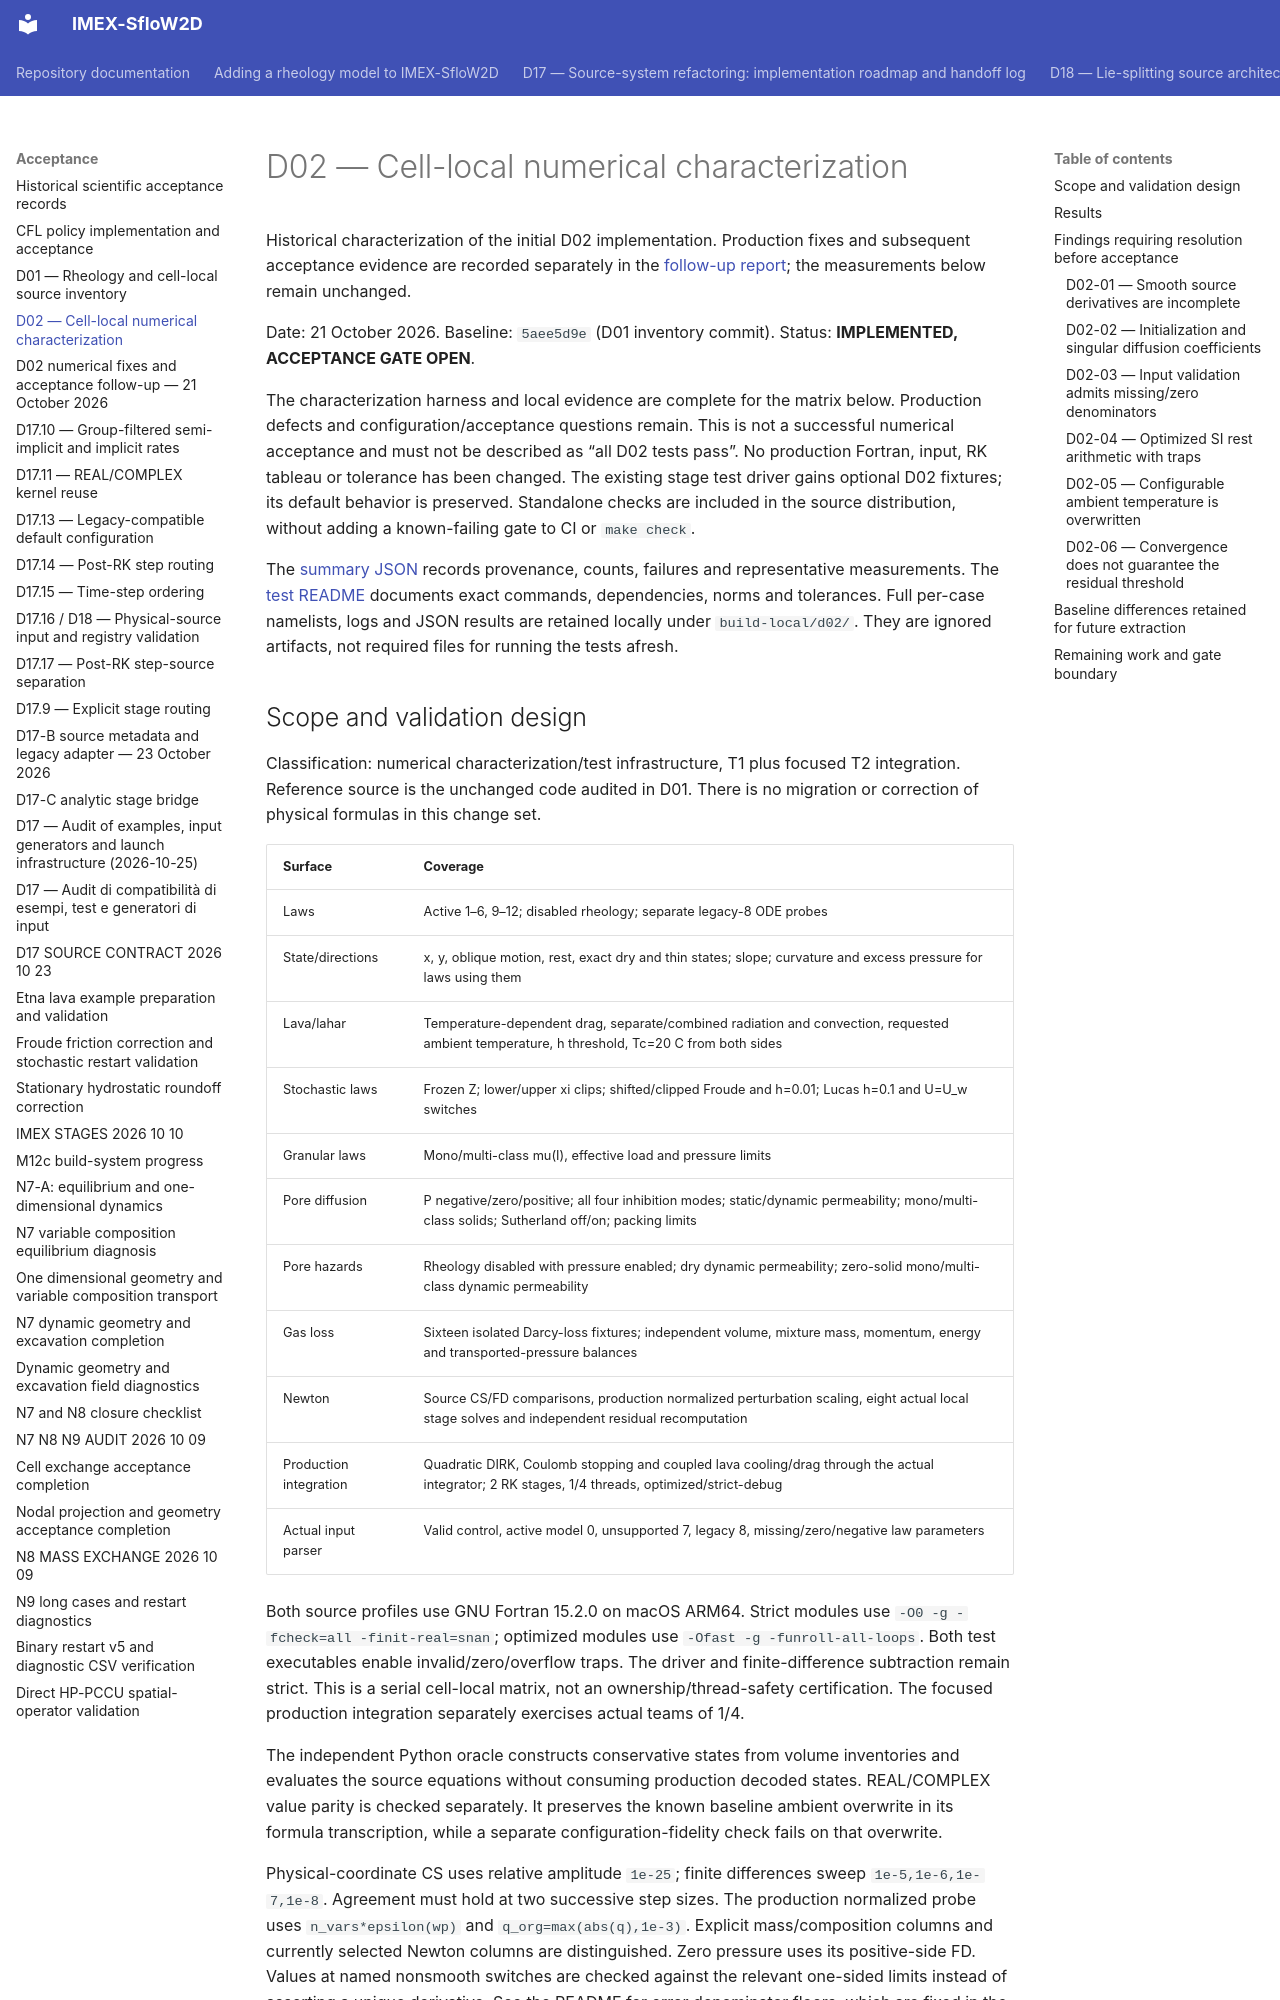

repository: demichie/IMEX_SfloW2D_dev · page: acceptance/D02_CELL_LOCAL_CHARACTERIZATION_2026_10_21/index.html · generator: mkdocs

# D02 — Cell-local numerical characterization

Historical characterization of the initial D02 implementation. Production fixes
and subsequent acceptance evidence are recorded separately in the
[follow-up report](D02_NUMERICAL_FIXES_2026_10_21.md); the measurements below
remain unchanged.

Date: 21 October 2026. Baseline: `5aee5d9e` (D01 inventory commit).
Status: **IMPLEMENTED, ACCEPTANCE GATE OPEN**.

The characterization harness and local evidence are complete for the matrix
below. Production defects and configuration/acceptance questions remain.
This is not a successful numerical acceptance and must not be described as
“all D02 tests pass”. No production Fortran, input, RK tableau or tolerance
has been changed. The existing stage test driver gains optional D02 fixtures;
its default behavior is preserved. Standalone checks are included in the
source distribution, without adding a known-failing gate to CI or `make check`.

The [summary JSON](https://github.com/demichie/IMEX_SfloW2D_dev/blob/d91843a0faf8c8491cf50c240cdd50a7cd006407/docs/acceptance/results_d02_cell_local_2026_10_21.json) records provenance,
counts, failures and representative measurements. The [test README](../../TESTS/TEST_RHEOLOGY_CELL_LOCAL/README.md)
documents exact commands, dependencies, norms and tolerances. Full per-case
namelists, logs and JSON results are retained locally under `build-local/d02/`.
They are ignored artifacts, not required files for running the tests afresh.
